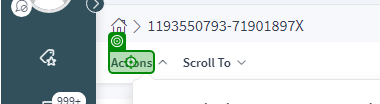
Task: Performer - Template Framework prepared to consume transaction items from Orquestrator queues.
Workflow: Process

Step 1 [then]: click on the element in window '1193550793-71901897X - Managed OTRS' (chrome.exe)

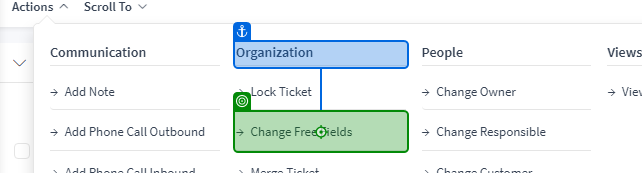
Step 2: click on the link 'Change Free Fields' in window '1193606264-75932622P - Managed OTRS' (chrome.exe)

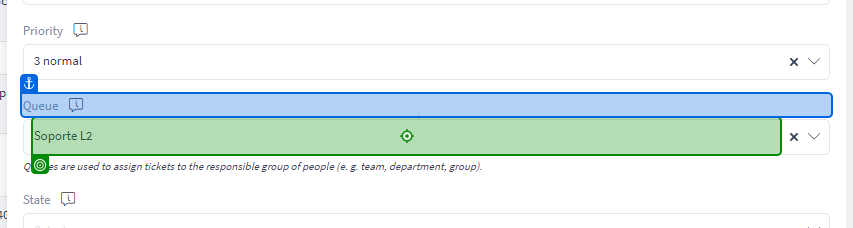
Step 3: type "Soporte L2" into the text box in window '1193606264-75932622P - Managed OTRS' (chrome.exe)

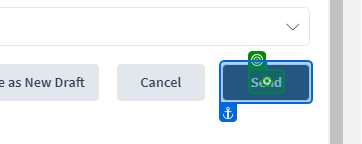
Step 4: click on the element '*Send*' in window '1193718259-22747130S - Managed OTRS' (chrome.exe)

Step 5 [else]: Use Browser Chrome: 1193606264-75932622P - Managed OTRS in window '1193606264-75932622P - Managed OTRS' (chrome.exe) (no picture)

Step 6: click on the element in window '1193550793-71901897X - Managed OTRS' (chrome.exe) (same screen as step 1)

Step 7: click on the link 'Change Free Fields' in window '1193606264-75932622P - Managed OTRS' (chrome.exe) (same screen as step 2)

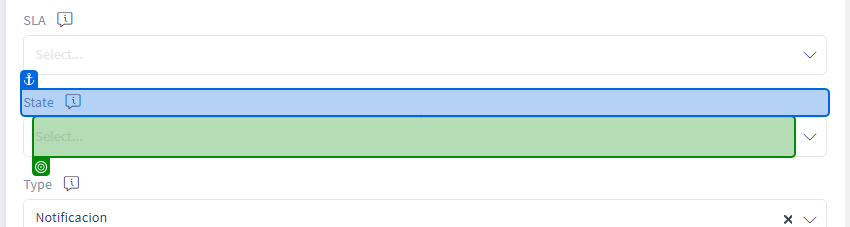
Step 8: select "closed successful" in the text box in window '1193718259-22747130S - Managed OTRS' (chrome.exe)

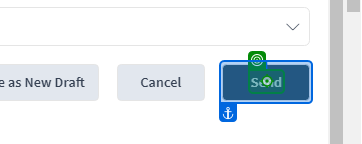
Step 9: click on the element '*Send*' in window '1193718259-22747130S - Managed OTRS' (chrome.exe)
